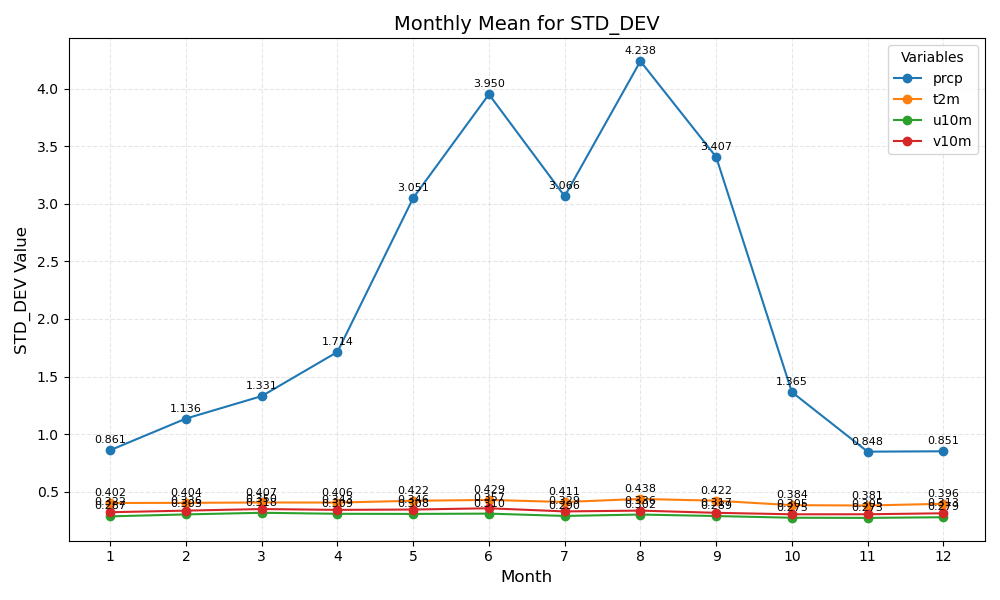

The table this chart was drawn from, first rows:
month	prcp	t2m	u10m	v10m
1	0.861	0.402	0.287	0.322
2	1.136	0.404	0.303	0.336
3	1.331	0.407	0.318	0.350
4	1.714	0.406	0.309	0.343
5	3.051	0.422	0.308	0.346
6	3.950	0.429	0.310	0.357
7	3.066	0.411	0.290	0.329
8	4.238	0.438	0.302	0.336
9	3.407	0.422	0.289	0.317
10	1.365	0.384	0.275	0.305
11	0.848	0.381	0.273	0.305
12	0.851	0.396	0.279	0.313
